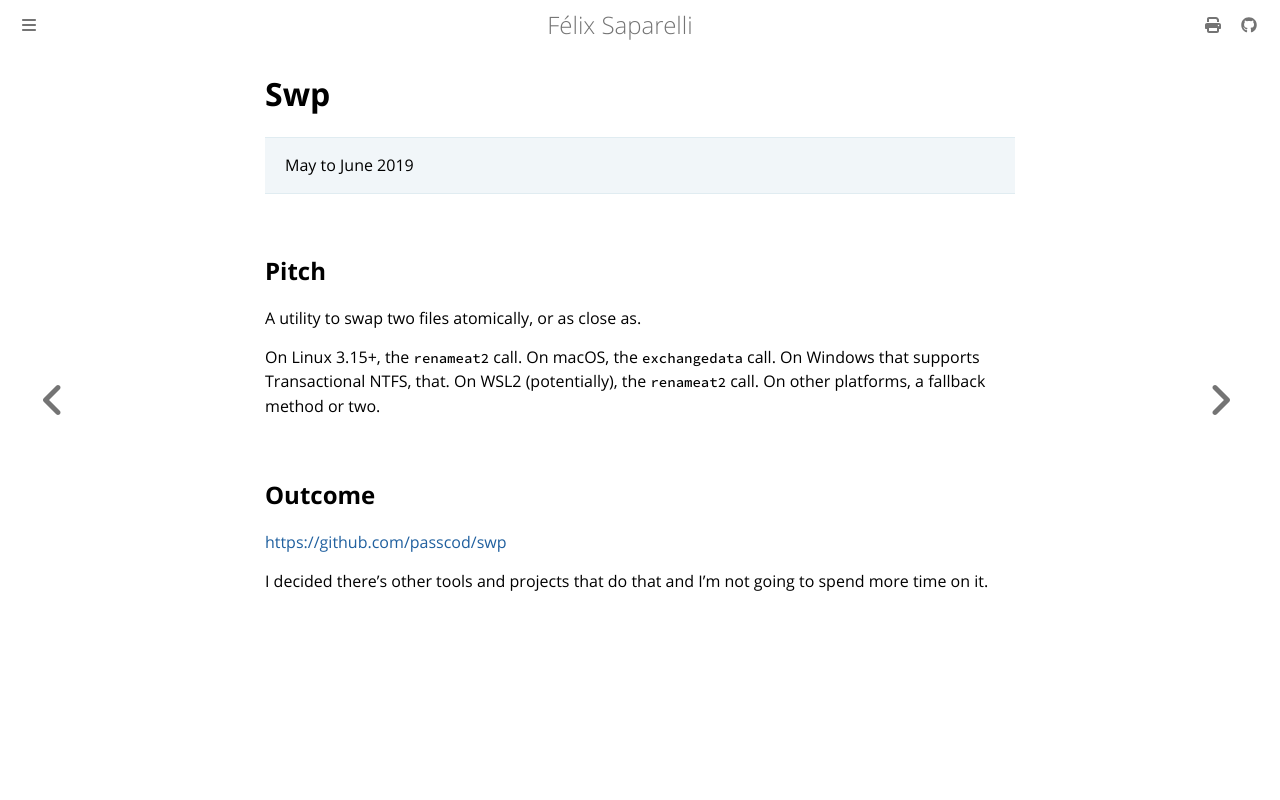

repository: passcod/blook · page: updates/projects/swp.html · generator: mdbook

# Swp

> May to June 2019

## Pitch

A utility to swap two files atomically, or as close as.

On Linux 3.15+, the `renameat2` call. On macOS, the `exchangedata` call. On Windows that supports
Transactional NTFS, that. On WSL2 (potentially), the `renameat2` call. On other platforms, a
fallback method or two.

## Outcome

<https://github.com/passcod/swp>

I decided there’s other tools and projects that do that and I’m not going to spend more time on it.
